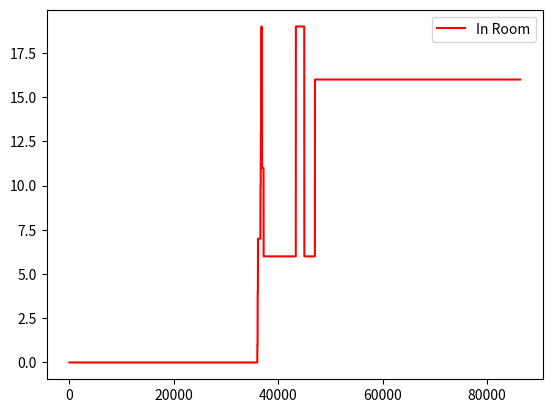

Generate this figure with matplotlib:
import matplotlib.pyplot as plt

def Entry_room(row,Time,Number):
    Hr,Mn,Sec ='','',''
    n=0
    for i in Time:
        if i ==':' : 
            n+=1
            continue
        if n == 0 :
            Hr += i
        elif n== 1 :
            Mn +=i
        elif n==2 :
            Sec += i
    Hr =int(Hr)
    Mn = int(Mn)
    Sec = int(Sec)
    for i in row :
        if i[2] == Hr and i[3]== Mn and i[4] == Sec:
            print(f'เวลา {Hr,Mn,Sec} จะเพิ่มจำนวน {Number}')
            if Number <=0 :
                i[6]=Number
            else :
                i[5]=Number
            print(f'แก้ไขแล้วได้ {i}')
    print(Hr,Mn,Sec,'Success')
    print(i)
    Count = 0
    for i in row:
        Count =i[5] +Count + i[6]
        i[7]= Count
    return 


dd = '15'   # ใส่วันที่บันทึกข้อมูล
# row = [Time, Date, Hr, Mn, Sec, Entry, Exit, NumberPeople, Light]
row =[]
Time = 3600*24

C_Sec=0
C_MN=0
C_Hr=0
for i in range(1,Time+1):
    C_Sec = i
    if C_Sec%60==0 and C_Sec!=0: 
        C_Sec =0
        C_MN+=1
    if C_MN%60 ==0 and C_MN!=0:
        C_MN=0
        C_Hr+=1
    row.append([i,'2025-12-'+dd,C_Hr,C_MN,C_Sec,0,0,0])




## กรอกข้อมูลตรงนี้

Entry_room(row,'10:00:00',1)
Entry_room(row,'10:01:00',3)
Entry_room(row,'10:02:00',3)
Entry_room(row,'12:03:00',13)
Entry_room(row,'13:04:00',10)
Entry_room(row,'10:10:00',3)
Entry_room(row,'10:11:00',3)
Entry_room(row,'10:12:00',3)
Entry_room(row,'10:13:00',3)
Entry_room(row,'10:14:00',-3)
Entry_room(row,'10:15:00',-5)
Entry_room(row,'10:20:00',-5)
Entry_room(row,'11:16:10',10)
Entry_room(row,'12:30:00',-13)



X,Y1,Y2 =[],[],[]
for i in row:
    X.append(i[0])
    Y1.append(i[5])
    Y2.append(i[7])

#plt.plot(X,Y1,label='Entry', color='Black')
plt.plot(X,Y2,label='In Room', color='red')
plt.legend()
plt.show()
